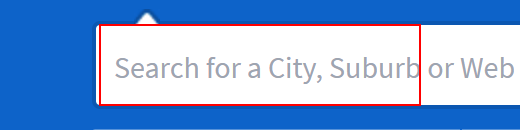
Task: Scrape property listing details off the web
Workflow: Main

Step 1: type [varSearch] into the list item

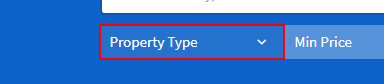
Step 2: click on the button

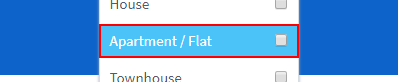
Step 3: click on the label 'Apartment / Flat                           *'
